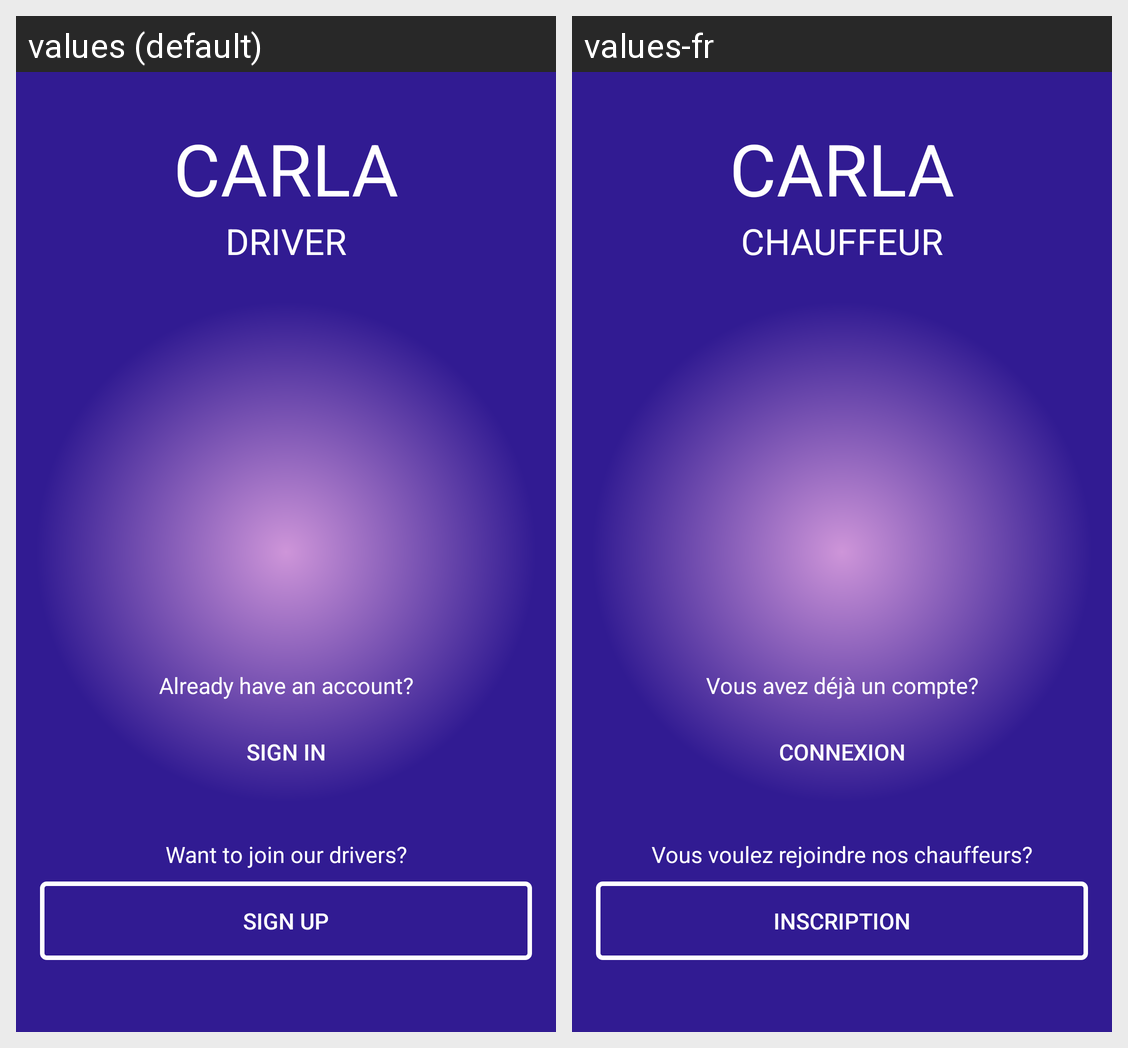

Here is an Android app screen in its default locale and in the app's own translations. Write out the translated-string differences for the strings that appear on this screen.
Android screen res/layout/activity_splash.xml rendered under 2 locales, left to right: values (default), values-fr. Device: Nexus 5 (rendered at 1080×1920; each locale shown at half size, 540×960, under a caption strip naming it); theme MyMaterialTheme.
Strings drawn on this screen, with the default value and each locale's value (text and hints the layout hard-codes, and strings that could not be matched under every locale, appear in the picture but are not listed):

carla
  values: CARLA
  values-fr: CARLA

driver
  values: DRIVER
  values-fr: CHAUFFEUR

already_have_an_account
  values: Already have an account?
  values-fr: Vous avez déjà un compte?

sign_in
  values: SIGN IN
  values-fr: CONNEXION

want_to_join_our_drivers
  values: Want to join our drivers?
  values-fr: Vous voulez rejoindre nos chauffeurs?

sign_up
  values: SIGN UP
  values-fr: INSCRIPTION
